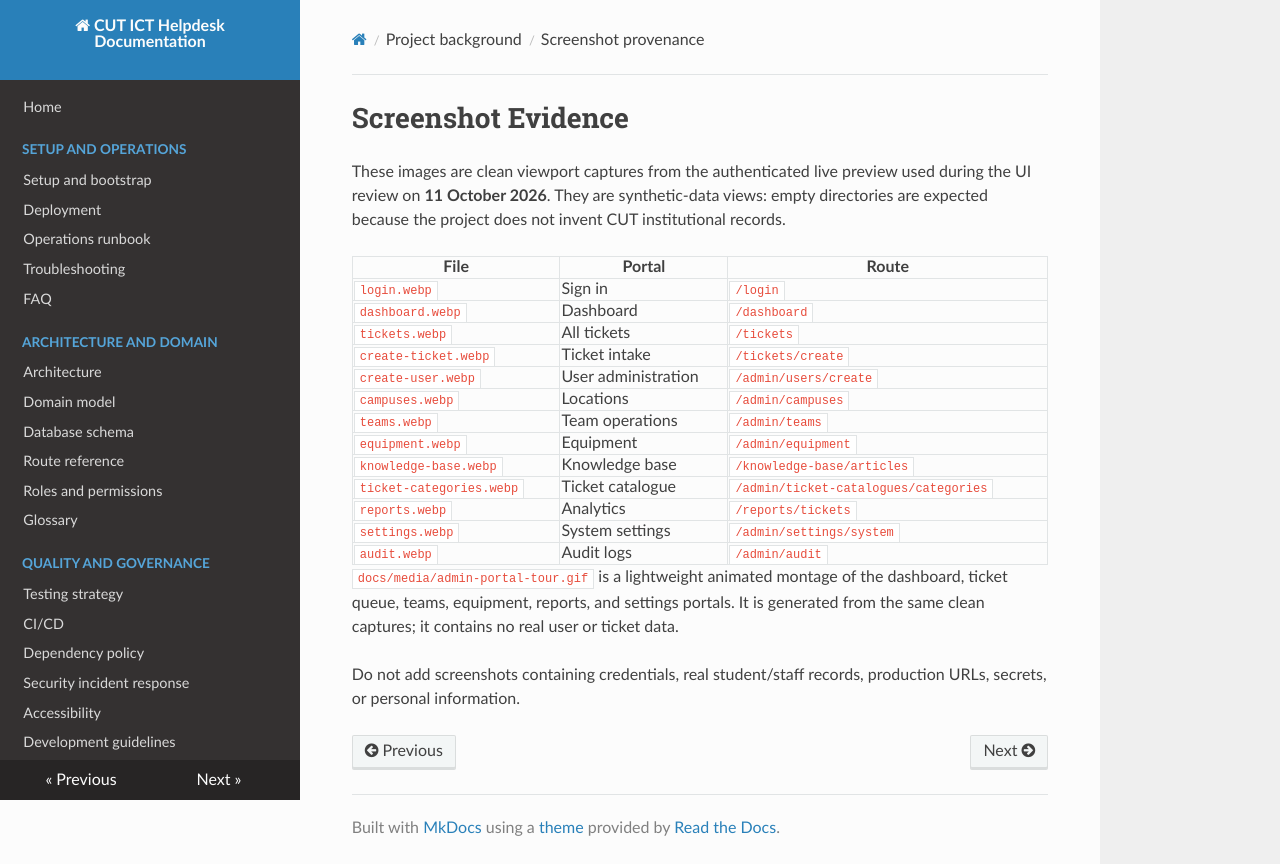

repository: PraiseTechzw/CUT-ICT-HELPDESK · page: SCREENSHOTS/index.html · generator: mkdocs

# Screenshot Evidence

These images are clean viewport captures from the authenticated live preview used during the UI review on **11 October 2026**. They are synthetic-data views: empty directories are expected because the project does not invent CUT institutional records.

| File | Portal | Route |
| --- | --- | --- |
| `login.webp` | Sign in | `/login` |
| `dashboard.webp` | Dashboard | `/dashboard` |
| `tickets.webp` | All tickets | `/tickets` |
| `create-ticket.webp` | Ticket intake | `/tickets/create` |
| `create-user.webp` | User administration | `/admin/users/create` |
| `campuses.webp` | Locations | `/admin/campuses` |
| `teams.webp` | Team operations | `/admin/teams` |
| `equipment.webp` | Equipment | `/admin/equipment` |
| `knowledge-base.webp` | Knowledge base | `/knowledge-base/articles` |
| `ticket-categories.webp` | Ticket catalogue | `/admin/ticket-catalogues/categories` |
| `reports.webp` | Analytics | `/reports/tickets` |
| `settings.webp` | System settings | `/admin/settings/system` |
| `audit.webp` | Audit logs | `/admin/audit` |

`docs/media/admin-portal-tour.gif` is a lightweight animated montage of the dashboard, ticket queue, teams, equipment, reports, and settings portals. It is generated from the same clean captures; it contains no real user or ticket data.

Do not add screenshots containing credentials, real student/staff records, production URLs, secrets, or personal information.
